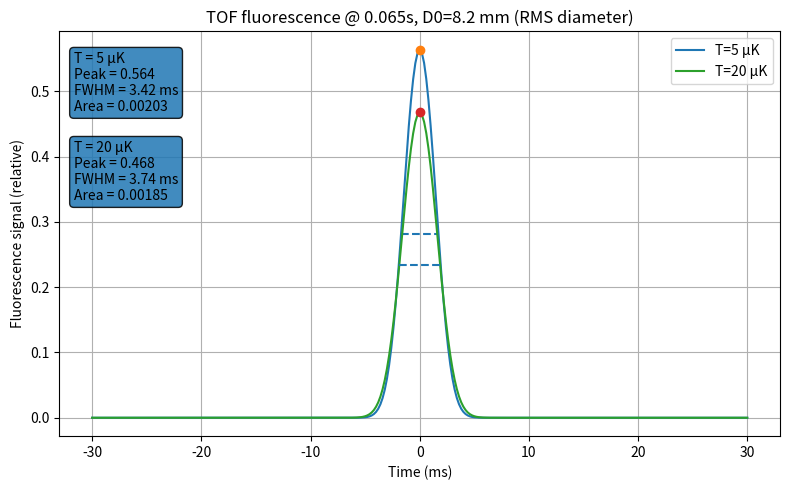

Python code for this plot:
import numpy as np
from math import erf, sqrt, pi
import numpy as np
import matplotlib.pyplot as plt

# -----------------------------
# Physical constants
# -----------------------------
kB = 1.380649e-23            # J/K
amu = 1.66053906660e-27      # kg
m_rb87 = 87 * amu            # kg (Rb-87)

# -----------------------------
# Default detection geometry & motion
# -----------------------------
# Rectangular "bar" probe beam in x-y (uniform intensity):
BAR_WIDTH_Y = 0.01   # 1 cm  (meters)
BAR_LENGTH_X = 0.04  # 4 cm  (meters)

# Slab thickness along z (fall direction):
LZ = 0.01            # 1 cm (meters)

# Atom velocity along z through the detection region:
VZ = 3.7             # m/s

# Time-of-flight to the detection plane:
TOF = 0.065         # 800 ms (seconds)


def sigma_thermal(T_K: float, m: float = m_rb87) -> float:
    """Thermal RMS velocity scale: sqrt(kB*T/m)."""
    return sqrt(kB * T_K / m)


def sigma_at_time(sigma0: float, T_K: float, t: float, m: float = m_rb87) -> float:
    """RMS size after free expansion: sigma(t) = sqrt(sigma0^2 + (v_rms*t)^2)."""
    v_rms = sigma_thermal(T_K, m)
    return sqrt(sigma0**2 + (v_rms * t)**2)


def frac_in_rect_xy(sigma: float, x_half: float, y_half: float) -> float:
    """
    Fraction of a 2D Gaussian (RMS = sigma in both x and y) inside
    rectangle x∈[-x_half,x_half], y∈[-y_half,y_half].
    """
    ax = x_half / (sqrt(2) * sigma)
    ay = y_half / (sqrt(2) * sigma)
    return erf(ax) * erf(ay)


def gaussian_z_pdf(z: np.ndarray, sigma: float) -> np.ndarray:
    """1D Gaussian PDF with RMS sigma."""
    return np.exp(-0.5 * (z / sigma) ** 2) / (sqrt(2 * pi) * sigma)


def rect_slab_mask(z: np.ndarray, half_thickness: float) -> np.ndarray:
    """1 inside [-half_thickness, +half_thickness], else 0."""
    return (np.abs(z) <= half_thickness).astype(float)


def tof_fluorescence_signal(
    T_uK: float,
    D0_mm: float,
    tof: float = TOF,
    vz: float = VZ,
    lz: float = LZ,
    bar_length_x: float = BAR_LENGTH_X,
    bar_width_y: float = BAR_WIDTH_Y,
    t_window: float = 0.20,
    dt: float = 2e-4,
    relative_N: float = 1.0,
) -> dict:
    """
    Simulate fluorescence signal vs time as the cloud passes through a z-slab probe beam.
    Assumptions:
      - 3D isotropic Gaussian cloud at time = tof with RMS sigma (same in x,y,z).
      - Uniform rectangular probe beam in x-y, uniform slab in z of thickness lz.
      - Scattering rate per atom is constant (same I, same detuning), so signal ∝ illuminated atoms.
      - The cloud center crosses z=0 at t=0 with speed vz.
    Returns:
      dict with time array, signal array (relative), peak value, sigma(tof), xy fraction, etc.
    """

    # Units
    T_K = T_uK * 1e-6
    # Interpret input diameter as RMS diameter: D ≈ 2σ
    sigma0 = (D0_mm * 1e-3) / 2.0  # meters

    # Cloud RMS size at the detection time
    sigma = sigma_at_time(sigma0=sigma0, T_K=T_K, t=tof, m=m_rb87)

    # XY fraction inside the bar (time-independent if cloud shape doesn't change during crossing)
    x_half = bar_length_x / 2.0
    y_half = bar_width_y / 2.0
    f_xy = frac_in_rect_xy(sigma=sigma, x_half=x_half, y_half=y_half)

    # Time axis centered so that cloud center crosses z=0 at t=0
    t = np.arange(-t_window / 2, t_window / 2 + dt, dt)

    # Cloud center position vs time (z-axis)
    z_center = vz * t  # meters

    # For each time, illuminated fraction along z is the overlap integral:
    # f_z(t) = ∫ dz  Gaussian(z - z_center) * slab_mask(z)
    # = (Gaussian PDF shifted) convolved with rectangular window.
    # Numerically integrate on a z grid that covers several sigma.
    z_half = lz / 2.0
    z_max = max(6 * sigma + z_half, 0.05)  # ensure enough span; 5 cm min for stability
    dz = min(2e-4, sigma / 200 if sigma > 0 else 2e-4)  # adaptive-ish, capped
    z = np.arange(-z_max, z_max + dz, dz)
    slab = rect_slab_mask(z, z_half)

    # Compute f_z(t) via numerical integration
    f_z = np.empty_like(t)
    for i, zc in enumerate(z_center):
        pdf = gaussian_z_pdf(z - zc, sigma)
        f_z[i] = np.trapz(pdf * slab, z)

    # Total illuminated atoms fraction at time t
    f_illum = f_xy * f_z

    # Relative fluorescence signal (proportional to illuminated atoms)
    signal = relative_N * f_illum

    # Outputs
    peak = float(signal.max())
    t_peak = float(t[np.argmax(signal)])

    # Also provide an analytic peak factor for sanity:
    # f_z_peak_analytic = erf((lz/2)/(sqrt(2)*sigma))
    f_z_peak_analytic = erf((z_half) / (sqrt(2) * sigma))
    f_peak_analytic = f_xy * f_z_peak_analytic

    return {
        "t_s": t,
        "signal_rel": signal,
        "peak_rel": peak,
        "t_peak_s": t_peak,
        "sigma_tof_m": sigma,
        "sigma_tof_cm": sigma * 100,
        "f_xy": f_xy,
        "f_z_peak_analytic": f_z_peak_analytic,
        "peak_rel_analytic": f_peak_analytic,
        "params": {
            "T_uK": T_uK,
            "D0_mm": D0_mm,
            "tof_s": tof,
            "vz_mps": vz,
            "lz_m": lz,
            "bar_length_x_m": bar_length_x,
            "bar_width_y_m": bar_width_y,
        }
    }
def plot_tof(T_uK_list, D0_mm, title_suffix=""):
    plt.figure()
    peaks = []

    for T_uK in T_uK_list:
        out = tof_fluorescence_signal(
            T_uK=T_uK,
            D0_mm=D0_mm,
            tof=0.800,      # 800 ms
            vz=3.7,         # m/s
            lz=0.01,        # 1 cm
            t_window=0.20,  # 200 ms 
            dt=2e-4         # 0.2 ms 
        )

        t_ms = out["t_s"] * 1e3
        sig = out["signal_rel"]
        peaks.append(out["peak_rel"])

        plt.plot(t_ms, sig, label=f"T={T_uK} µK, peak={out['peak_rel']:.4g}")

    plt.xlabel("Time (ms)  [cloud center crosses z=0 at t=0]")
    plt.ylabel("Fluorescence signal (relative)")
    plt.title(f"TOF fluorescence @ 800 ms, D0={D0_mm} mm (RMS diameter){title_suffix}")
    plt.grid(True)
    plt.legend()
    plt.tight_layout()
    plt.show()

    # 
    if len(T_uK_list) == 2:
        ratio = peaks[0] / peaks[1]
        print(f"Peak ratio: {T_uK_list[0]} µK / {T_uK_list[1]} µK = {ratio:.3f}")
def compute_fwhm(t, y):
    """
    Compute FWHM of a single-peaked curve y(t).
    Returns (fwhm, t_left, t_right). If not found, returns (nan, nan, nan).
    """
    y = np.asarray(y)
    t = np.asarray(t)

    peak = y.max()
    half = 0.5 * peak

    above = y >= half
    if not np.any(above):
        return np.nan, np.nan, np.nan

    idx = np.where(above)[0]
    i_left, i_right = idx[0], idx[-1]

    # linear interpolation for better accuracy
    def interp(i1, i2):
        return t[i1] + (half - y[i1]) * (t[i2] - t[i1]) / (y[i2] - y[i1])

    t_left = interp(i_left - 1, i_left) if i_left > 0 else t[i_left]
    t_right = interp(i_right, i_right + 1) if i_right < len(t) - 1 else t[i_right]

    return t_right - t_left, t_left, t_right


def plot_tof_with_metrics(T_uK_list, D0_mm):
    plt.figure(figsize=(8, 5))

    for T_uK in T_uK_list:
        out = tof_fluorescence_signal(
            T_uK=T_uK,
            D0_mm=D0_mm,
            tof=0.065, #0.800
            vz=3.7,
            lz=0.01,
            t_window=0.060,
            dt=2e-4
        )

        t = out["t_s"]
        y = out["signal_rel"]

        # --- metrics ---
        peak = y.max()
        area = np.trapz(y, t)
        fwhm, tL, tR = compute_fwhm(t, y)

        # --- plot ---
        plt.plot(t * 1e3, y, label=f"T={T_uK} µK")

        # peak marker
        t_peak = t[np.argmax(y)]
        plt.plot(t_peak * 1e3, peak, "o")

        # FWHM marker
        plt.hlines(
            0.5 * peak,
            tL * 1e3,
            tR * 1e3,
            linestyles="dashed"
        )

        # annotation text
        text = (
            f"T = {T_uK} µK\n"
            f"Peak = {peak:.3g}\n"
            f"FWHM = {fwhm*1e3:.2f} ms\n"
            f"Area = {area:.3g}"
        )

        plt.text(
            0.02, 0.95 - 0.22 * T_uK_list.index(T_uK),
            text,
            transform=plt.gca().transAxes,
            verticalalignment="top",
            bbox=dict(boxstyle="round", alpha=0.85)
        )

    plt.xlabel("Time (ms)")
    plt.ylabel("Fluorescence signal (relative)")
    plt.title(f"TOF fluorescence @ {TOF}s, D0={D0_mm} mm (RMS diameter)")
    plt.grid(True)
    plt.legend()
    plt.tight_layout()
    plt.show()
#if __name__ == "__main__":
    # 示例 1：对比 5 µK vs 20 µK，初始直径 8.2 mm
   # plot_tof([5, 20], D0_mm=8.2)

    # 示例 2：只画一个温度
    # plot_tof([10], D0_mm=8.2)


# -----------------------------
# Example usage
# -----------------------------
'''if __name__ == "__main__":
    # Example: compare 5 uK vs 20 uK with same initial RMS diameter
    for T_uK in [5, 20]:
        out = tof_fluorescence_signal(T_uK=T_uK, D0_mm=10.0)  # D0=10 mm
        print(f"\nT = {T_uK} uK, D0 = 10 mm (RMS diameter)")
        print(f"  sigma(TOF=800ms) = {out['sigma_tof_cm']:.2f} cm")
        print(f"  f_xy = {out['f_xy']:.4f}")
        print(f"  peak_rel (numeric)   = {out['peak_rel']:.6f} at t={out['t_peak_s']*1e3:.2f} ms")
        print(f"  peak_rel (analytic)  = {out['peak_rel_analytic']:.6f}")
    plot_tof([5,20], D0_mm=8.2)

    # If you want to compute peak ratio directly:
    out5 = tof_fluorescence_signal(T_uK=5, D0_mm=8.2)
    out20 = tof_fluorescence_signal(T_uK=20, D0_mm=8.2)
    print("\nPeak ratio (5uK / 20uK) =", out5["peak_rel"] / out20["peak_rel"])
'''
if __name__ == "__main__":
    plot_tof_with_metrics([5, 20], D0_mm=8.2)
